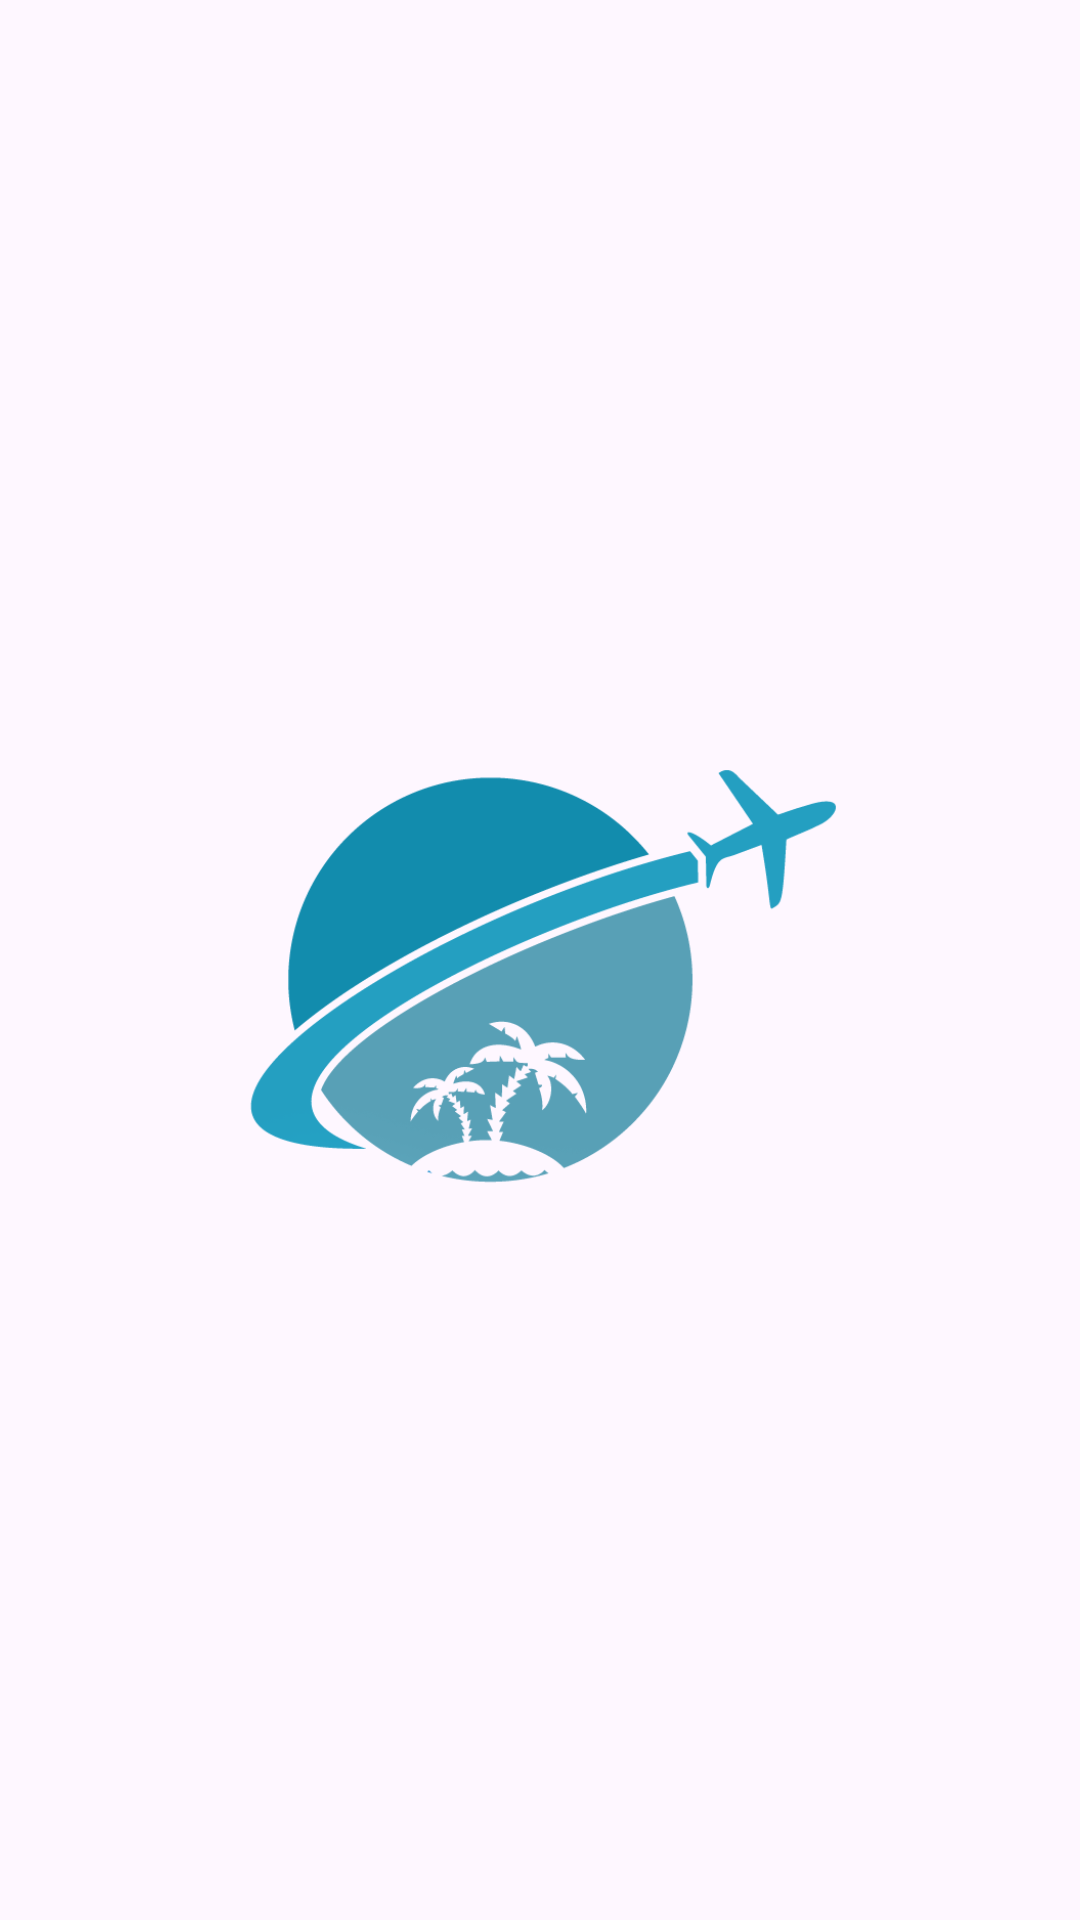

The Android layout XML behind this screen, and the referenced resources:
<!-- AndroidManifest.xml: application theme Theme.GeziRehberiAppTeacher -->
<!-- res/layout/activity_logo.xml -->
<?xml version="1.0" encoding="utf-8"?>
<androidx.constraintlayout.widget.ConstraintLayout xmlns:android="http://schemas.android.com/apk/res/android"
    xmlns:app="http://schemas.android.com/apk/res-auto"
    xmlns:tools="http://schemas.android.com/tools"
    android:layout_width="match_parent"
    android:layout_height="match_parent"
    tools:context=".LogoActivity">

    <ImageView
        android:id="@+id/imageView"
        android:layout_width="203dp"
        android:layout_height="242dp"
        app:layout_constraintBottom_toBottomOf="parent"
        app:layout_constraintEnd_toEndOf="parent"
        app:layout_constraintHorizontal_bias="0.5"
        app:layout_constraintStart_toStartOf="parent"
        app:layout_constraintTop_toTopOf="parent"
        app:layout_constraintVertical_bias="0.5"
        app:srcCompat="@drawable/logo" />
</androidx.constraintlayout.widget.ConstraintLayout>
<!-- resources referenced by this layout -->
<resources>
  <!-- drawable logo: png bitmap (drawable, 23671 bytes) -->
  <style name="Theme.GeziRehberiAppTeacher" parent="Base.Theme.GeziRehberiAppTeacher" />
  <style name="Base.Theme.GeziRehberiAppTeacher" parent="Theme.Material3.DayNight.NoActionBar">
          
          
      </style>
</resources>
